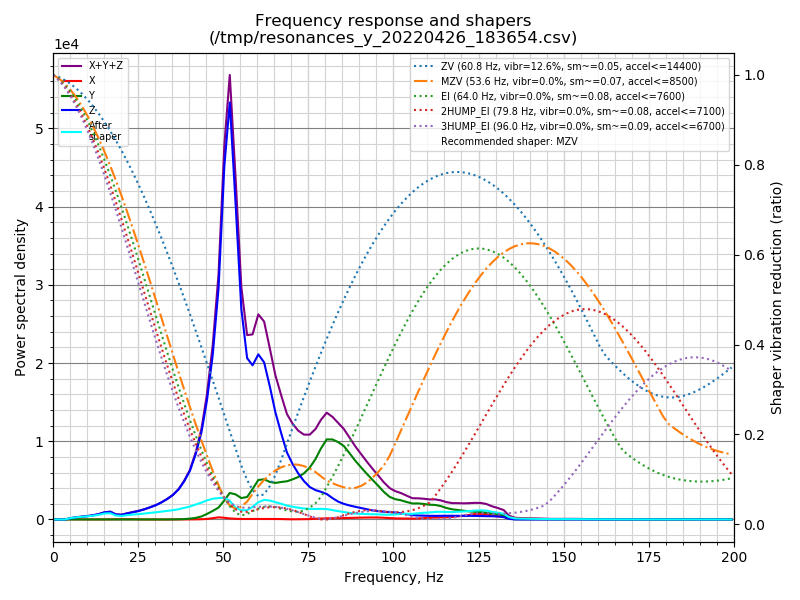

Values plotted in this chart, from the file beside it:
freq, psd_x, psd_y, psd_z, psd_xyz
0.0, 3.843e+01, 2.630e+02, 7.929e+02, 1.094e+03
1.7, 1.204e+02, 1.905e+02, 4.889e+02, 7.998e+02
3.4, 1.364e+02, 4.878e+01, 1.151e+02, 3.002e+02
5.0, 1.135e+02, 5.284e+01, 7.127e+02, 8.790e+02
6.7, 9.995e+01, 5.367e+01, 1.828e+03, 1.981e+03
8.4, 1.017e+02, 5.278e+01, 2.996e+03, 3.151e+03
10.1, 1.031e+02, 5.376e+01, 4.404e+03, 4.561e+03
11.7, 1.023e+02, 5.454e+01, 6.285e+03, 6.442e+03
13.4, 1.033e+02, 5.581e+01, 9.229e+03, 9.388e+03
15.1, 1.308e+02, 5.904e+01, 1.385e+04, 1.404e+04
16.8, 2.741e+02, 7.500e+01, 1.664e+04, 1.699e+04
18.4, 4.491e+02, 8.665e+01, 1.179e+04, 1.233e+04
20.1, 4.962e+02, 7.131e+01, 1.191e+04, 1.248e+04
21.8, 6.625e+02, 6.413e+01, 1.692e+04, 1.765e+04
23.5, 7.446e+02, 8.026e+01, 2.195e+04, 2.277e+04
25.1, 3.951e+02, 9.871e+01, 2.740e+04, 2.790e+04
26.8, 1.682e+02, 9.913e+01, 3.497e+04, 3.524e+04
28.5, 1.198e+02, 9.030e+01, 4.458e+04, 4.479e+04
30.2, 1.178e+02, 1.188e+02, 5.556e+04, 5.580e+04
31.8, 1.482e+02, 1.362e+02, 6.959e+04, 6.988e+04
33.5, 1.953e+02, 1.938e+02, 8.778e+04, 8.817e+04
35.2, 2.363e+02, 4.122e+02, 1.106e+05, 1.113e+05
36.9, 2.983e+02, 9.239e+02, 1.431e+05, 1.443e+05
38.5, 3.972e+02, 2.100e+03, 1.884e+05, 1.909e+05
40.2, 5.583e+02, 4.426e+03, 2.511e+05, 2.561e+05
41.9, 8.803e+02, 8.742e+03, 3.516e+05, 3.612e+05
43.6, 1.548e+03, 1.709e+04, 4.894e+05, 5.080e+05
45.2, 3.201e+03, 3.212e+04, 6.901e+05, 7.254e+05
46.9, 7.826e+03, 5.150e+04, 9.897e+05, 1.049e+06
48.6, 1.339e+04, 7.447e+04, 1.438e+06, 1.526e+06
50.3, 1.103e+04, 1.226e+05, 2.274e+06, 2.408e+06
51.9, 6.940e+03, 1.764e+05, 2.772e+06, 2.955e+06
53.6, 4.967e+03, 1.724e+05, 2.173e+06, 2.351e+06
55.3, 3.529e+03, 1.518e+05, 1.492e+06, 1.647e+06
57.0, 3.631e+03, 1.643e+05, 1.178e+06, 1.346e+06
58.6, 4.134e+03, 2.283e+05, 1.157e+06, 1.389e+06
60.3, 4.087e+03, 3.051e+05, 1.275e+06, 1.584e+06
62.0, 3.997e+03, 3.193e+05, 1.247e+06, 1.571e+06
63.7, 4.095e+03, 3.063e+05, 1.082e+06, 1.392e+06
65.3, 4.190e+03, 3.058e+05, 8.971e+05, 1.207e+06
67.0, 3.814e+03, 3.216e+05, 7.414e+05, 1.067e+06
68.7, 2.408e+03, 3.360e+05, 5.890e+05, 9.274e+05
70.4, 1.818e+03, 3.622e+05, 4.982e+05, 8.622e+05
72.0, 2.254e+03, 3.911e+05, 4.259e+05, 8.192e+05
73.7, 3.015e+03, 4.353e+05, 3.626e+05, 8.009e+05
75.4, 4.247e+03, 5.008e+05, 3.137e+05, 8.187e+05
77.1, 6.496e+03, 5.970e+05, 2.897e+05, 8.931e+05
78.7, 9.540e+03, 7.159e+05, 2.791e+05, 1.004e+06
80.4, 1.215e+04, 8.247e+05, 2.622e+05, 1.099e+06
82.1, 1.281e+04, 8.408e+05, 2.244e+05, 1.078e+06
83.8, 1.348e+04, 8.291e+05, 1.909e+05, 1.034e+06
85.4, 1.547e+04, 8.037e+05, 1.711e+05, 9.903e+05
87.1, 1.738e+04, 7.392e+05, 1.561e+05, 9.127e+05
88.8, 1.937e+04, 6.672e+05, 1.441e+05, 8.307e+05
90.5, 2.152e+04, 6.031e+05, 1.329e+05, 7.575e+05
92.2, 2.313e+04, 5.381e+05, 1.205e+05, 6.817e+05
93.8, 2.416e+04, 4.780e+05, 1.096e+05, 6.118e+05
95.5, 2.395e+04, 4.135e+05, 1.020e+05, 5.395e+05
97.2, 2.163e+04, 3.426e+05, 9.676e+04, 4.610e+05
98.9, 1.803e+04, 2.858e+05, 9.388e+04, 3.977e+05
... 60 more rows
